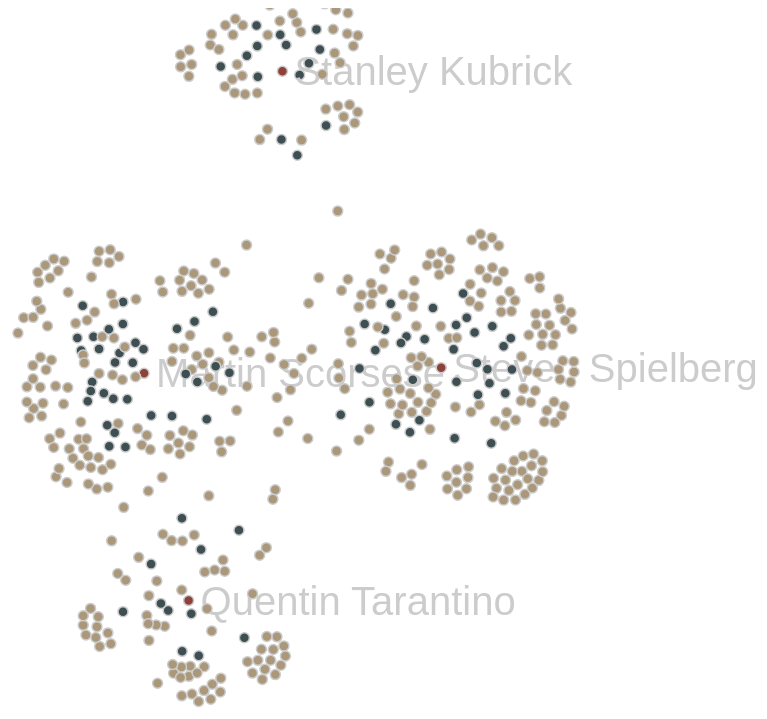
D3 v3 page, settled after 480 driven frames (8 s of simulated time); the page loaded 1 data file(s).


      var width = 960, height = 700;

      var color = d3.scale.ordinal().range(['#3d4f53', '#8f4139', '#ab987a']);

      var force = d3.layout.force()
          .charge(-40)
          .linkDistance(10)
          .size([width, height]);

      var svg = d3.select("#chart-container").append("svg")
          .attr("id", "main-svg")
          .attr("width", width)
          .attr("height", height);

      d3.json("data/films.json", function(error, graph) {
      
        force.nodes(graph.nodes)
          .links(graph.links)
          .start();

        var drag = force.drag()
          .on("dragstart", dragstart);

        var link = svg.selectAll(".link")
            .data(graph.links)
          .enter().append("line")
            .attr("class", "link");

        var node = svg.selectAll("g.node")
              .data(graph.nodes)
            .enter().append("svg:g")
              .attr("class", "node")
              .on("dblclick", dblclick)
              .call(force.drag);

        node.filter(function (d) { return d.type == "director"})
            .append("svg:text")
            .attr("class", "director nodetext")
            .attr("dx", 12)
            .attr("dy", ".35em")
            .text(function(d) { return d.name });

        node.append("circle")
          .attr("class",function (d) { return d.type + " nodecircle" })
          .attr("r", 5)
          .style("fill", function (d) { return color(d.type); })
          .on("mouseover", showPopover)
          .on("mouseout", removePopovers);

        force.on("tick", function() {
          link.attr("x1", function (d) { return d.source.x; })
              .attr("y1", function (d) { return d.source.y; })
              .attr("x2", function (d) { return d.target.x; })
              .attr("y2", function (d) { return d.target.y; });

          node.attr("transform", function (d) { return "translate(" + d.x + "," + d.y + ")"; });
        });

        function dblclick(d) {
          d3.select(this).classed("fixed", d.fixed = false);
          force.start();
        }

        function dragstart(d) {
          d3.select(this).classed("fixed", d.fixed = true);
        }
      });

      function removePopovers () {
        $('.popover').each(function() {
          $(this).remove();
        }); 
      }

      function showPopover (d) {
        $(this).popover({
          placement: 'auto top',
          container: 'body',
          trigger: 'manual',
          html : true,
          content: function() { return d.type.slice(0,1).toUpperCase() + d.type.slice(1) + ": " + d.name }
        });
        $(this).popover('show')
      }

      function resize () {
        var chart = $("#main-svg");
        chart.attr("width", chart.parent().width());
        chart.attr("height", chart.parent().height());
        force.size([chart.parent().width(), chart.parent().height()]);
        force.start(); 
      }

      $(document).ready(function() {
        resize();
      });

      $(window).on("resize", function() {
        resize();
      });
    

### data: data/films.json
{
 "nodes": [
  {
   "name": "Four Rooms",
   "type": "film",
   "director": "Quentin Tarantino"
  },
  {
   "name": "Quentin Tarantino",
   "type": "director"
  },
  {
   "name": "Tim Roth",
   "type": "actor"
  },
  {
   "name": "Antonio Banderas",
   "type": "actor"
  },
  {
   "name": "Jennifer Beals",
   "type": "actor"
  },
  {
   "name": "Paul Calderon",
   "type": "actor"
  },
  {
   "name": "Sammi Davis",
   "type": "actor"
  },
  {
   "name": "Valeria Golino",
   "type": "actor"
  },
  "... 497 more items"
 ],
 "links": [
  {
   "source": 1,
   "target": 0
  },
  {
   "source": 2,
   "target": 0
  },
  {
   "source": 3,
   "target": 0
  },
  {
   "source": 4,
   "target": 0
  },
  {
   "source": 5,
   "target": 0
  },
  {
   "source": 6,
   "target": 0
  },
  {
   "source": 7,
   "target": 0
  },
  {
   "source": 8,
   "target": 0
  },
  "... 607 more items"
 ]
}